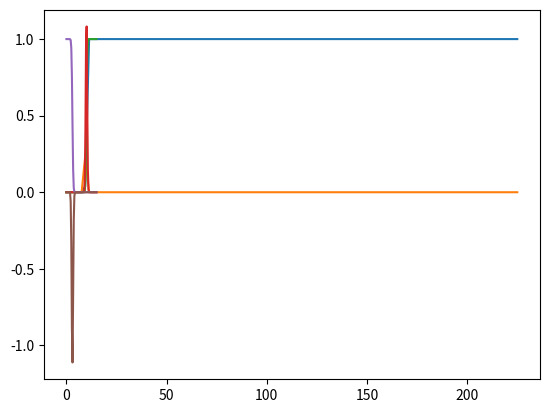

Recreate this plot in Python.
import numpy as np
from numpy.polynomial.polynomial import Polynomial
from dataclasses import dataclass, field
from typing import Sequence
import matplotlib.pyplot as plt

from scipy.special import erf, erfc

@dataclass
class Error:
    """
    Error function with definable features including the center, transition sharpness, 
    Z offset, scale, and complement terms in terms of r_sq
    """
    xCenter: float #: center of transition in erf
    sharpness: float #: how sharp the transition is
    zOffset: float #: adjust the height offset of the curve
    scale: float #: scaling of the curve
    complement: bool #: if the complement of the erf is to be used

    # setup added init functions
    # def __post_init__(self) -> None:
    #     self.polynomial = Polynomial(np.array(self.coeffs) * self.U0)
    #     self.deriv = self.polynomial.deriv()

    def __call__(self, r_sq: np.ndarray):
        x = r_sq
        E = erf(self.sharpness*(x-self.xCenter))*self.scale
        if self.complement:
            E = 1-E
        E += self.zOffset
        
        dE_dx = 2/np.sqrt(np.pi)*np.exp(-(self.sharpness*(x-self.xCenter))**2)
        if self.complement:
            dE_dx *= -1
        return E, dE_dx



def main():
    
    r = np.linspace(0, 15)
    r_sq = r**2
    # # Type 1 - well trap

    # plt.plot(x,(erf(2*(x-10))*0.5+0.5))
    # # d/dx
    # plt.plot(x,2/np.sqrt(np.pi)*np.exp(-(2*(x-10))**2))

    
    xCenter = 10
    sharpness = 2
    zOffset = 0.5
    scale = 0.5
    complement = False

    test = Error(xCenter, sharpness, zOffset, scale, complement)

    # test as it would be w r_sq input    
    E, dE_dx = test(r_sq)
    plt.plot(r_sq, E)
    plt.plot(r_sq, dE_dx)
    plt.show()

    E, dE_dx = test(r)
    plt.plot(r, E)
    plt.plot(r, dE_dx)
    plt.show()

    # # Type 2 - flat top center:
    
    # plt.plot(x,(1-erf(2*(x-3)))*0.5)
    # # plt.plot(x,(erfc(2*(x-3)))*0.5)
    # # d/dx
    # plt.plot(x,-2/np.sqrt(np.pi)*0.5*np.exp(-(2*(x-3))**2))

    
    xCenter = 3
    sharpness = 2
    zOffset = -0.5
    scale = 0.5
    complement = True

    test = Error(xCenter, sharpness, zOffset, scale, complement)
    
    E, dE_dx = test(r)
    plt.plot(r, E)
    plt.plot(r, dE_dx)
    plt.show()
    
if __name__ == "__main__":
    main()
